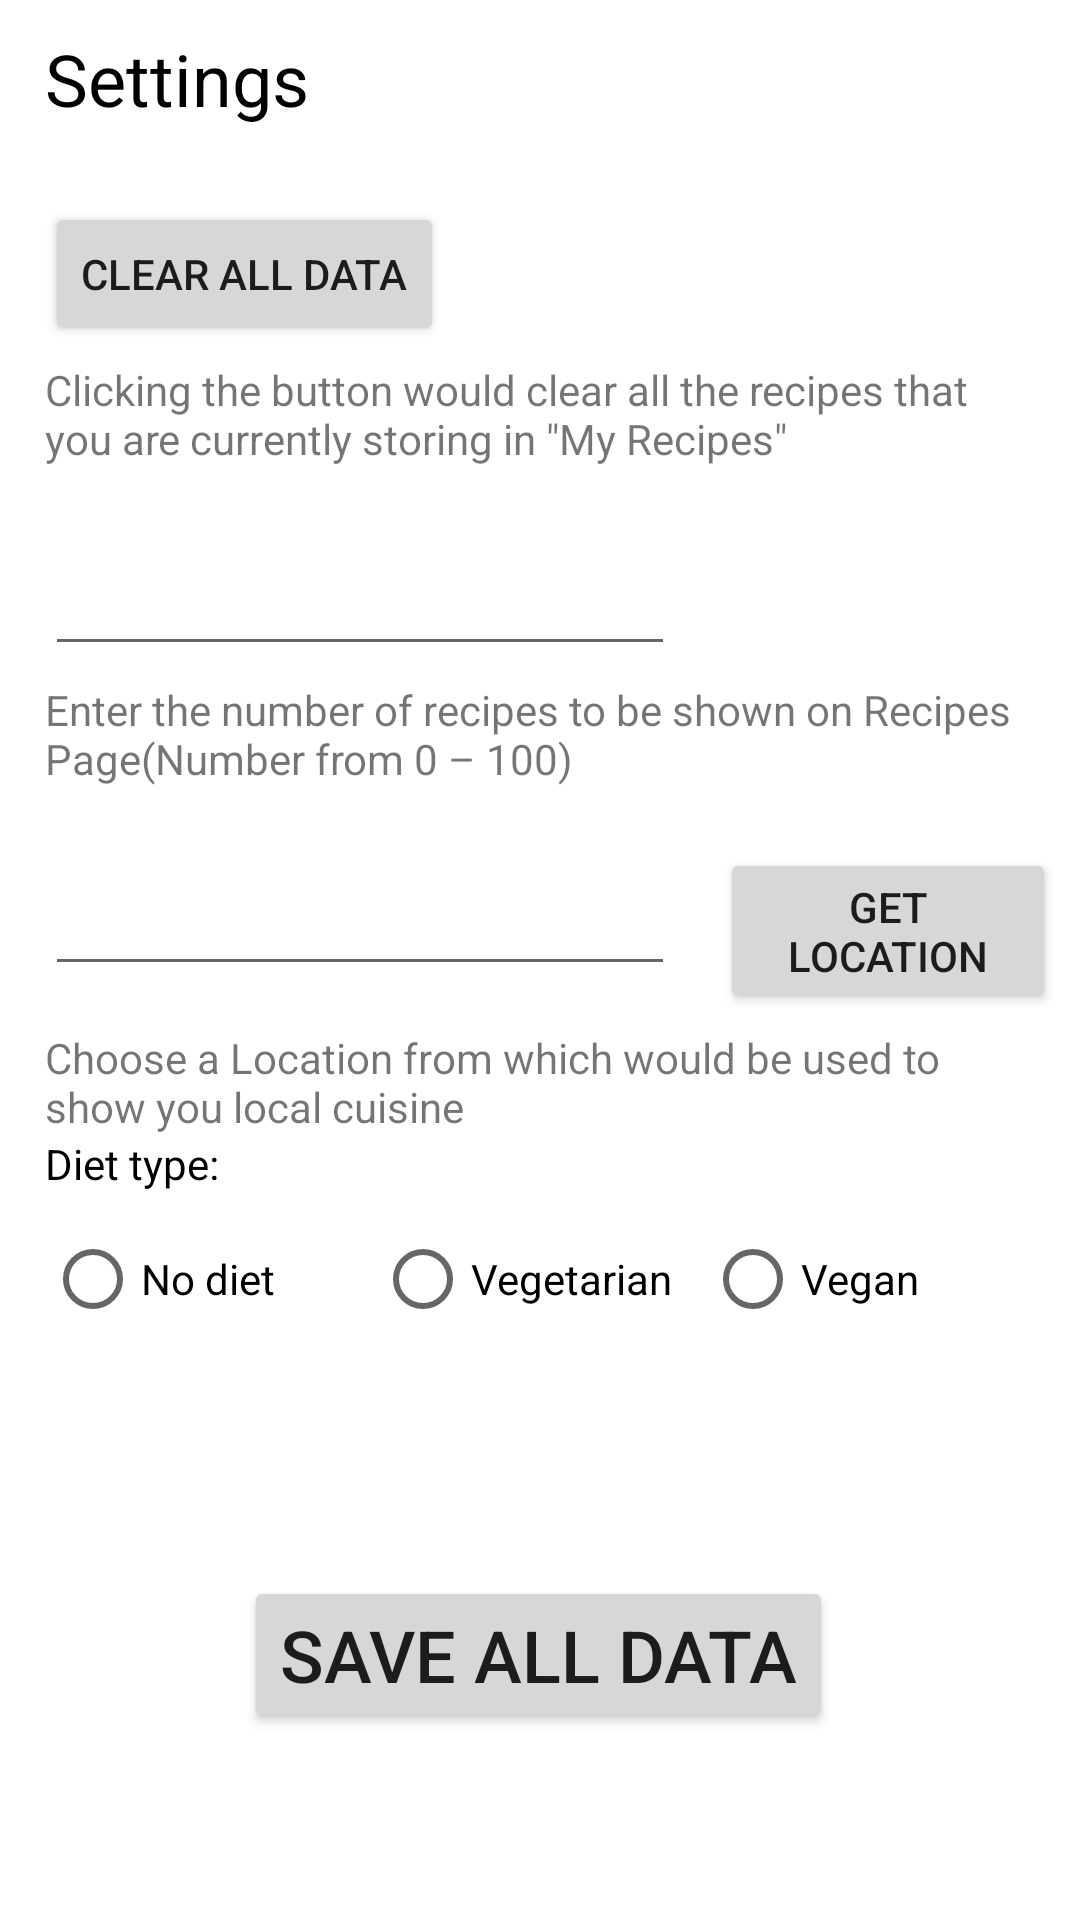

Here is an Android app screen rendered from its layout file. Give the layout XML and the strings, colors and styles it references.
<!-- AndroidManifest.xml: application theme Theme.Foodie -->
<!-- res/layout/fragment_settings_page.xml -->
<?xml version="1.0" encoding="utf-8"?>
<androidx.constraintlayout.widget.ConstraintLayout xmlns:android="http://schemas.android.com/apk/res/android"
    xmlns:app="http://schemas.android.com/apk/res-auto"
    xmlns:tools="http://schemas.android.com/tools"
    android:layout_width="match_parent"
    android:layout_height="match_parent"
    tools:context=".SettingsPage">

    <TextView
        android:id="@+id/settings_title"
        android:layout_width="0dp"
        android:layout_height="wrap_content"
        android:layout_marginStart="15dp"
        android:layout_marginTop="10dp"
        android:text="Settings"
        android:textColor="#000000"
        android:textSize="24sp"
        app:layout_constraintStart_toStartOf="parent"
        app:layout_constraintTop_toTopOf="parent" />

    <Button
        android:id="@+id/settings_button_clearData"
        android:layout_width="wrap_content"
        android:layout_height="wrap_content"
        android:layout_marginStart="15dp"
        android:layout_marginTop="25dp"
        android:text="Clear All Data"
        app:layout_constraintStart_toStartOf="parent"
        app:layout_constraintTop_toBottomOf="@+id/settings_title" />

    <TextView
        android:id="@+id/settings_clear_all_data_text"
        android:layout_width="match_parent"
        android:layout_height="wrap_content"
        android:layout_marginStart="15dp"
        android:layout_marginTop="5dp"
        android:layout_marginEnd="15dp"
        android:text="Clicking the button would clear all the recipes that you are currently storing in &quot;My Recipes&quot;"
        app:layout_constraintEnd_toEndOf="parent"
        app:layout_constraintStart_toStartOf="parent"
        app:layout_constraintTop_toBottomOf="@+id/settings_button_clearData" />

    <RadioGroup
        android:id="@+id/radio_group"
        android:layout_width="match_parent"
        android:layout_height="wrap_content"
        android:layout_marginStart="15dp"
        android:layout_marginTop="5dp"
        android:layout_marginEnd="15dp"
        app:layout_constraintEnd_toEndOf="parent"
        app:layout_constraintStart_toStartOf="parent"
        android:orientation="horizontal"
        app:layout_constraintTop_toBottomOf="@+id/settings_diet_title">

        <RadioButton
            android:id="@+id/settings_radio_noVeg"
            android:layout_width="0dp"
            android:layout_height="wrap_content"
            android:layout_weight="0.33"
            android:text="No diet" />

        <RadioButton
            android:id="@+id/settings_radio_veg"
            android:layout_width="0dp"
            android:layout_height="wrap_content"
            android:layout_weight="0.33"
            android:text="Vegetarian" />

        <RadioButton
            android:id="@+id/settings_radio_vegan"
            android:layout_width="0dp"
            android:layout_height="wrap_content"
            android:layout_weight="0.33"
            android:text="Vegan" />

    </RadioGroup>

    <TextView
        android:id="@+id/settings_diet_title"
        android:layout_width="wrap_content"
        android:layout_height="wrap_content"
        android:layout_marginStart="15dp"
        android:text="Diet type:"
        android:textColor="#000000"
        app:layout_constraintStart_toStartOf="parent"
        app:layout_constraintTop_toBottomOf="@+id/settings_location_text" />

    <EditText
        android:id="@+id/settings_num_of_recipes"
        android:layout_width="wrap_content"
        android:layout_height="wrap_content"
        android:layout_marginStart="15dp"
        android:layout_marginTop="25dp"
        android:ems="10"
        android:inputType="number"
        app:layout_constraintStart_toStartOf="parent"
        app:layout_constraintTop_toBottomOf="@+id/settings_clear_all_data_text" />

    <TextView
        android:id="@+id/settings_number_of_messages_text"
        android:layout_width="match_parent"
        android:layout_height="wrap_content"
        android:layout_marginStart="15dp"
        android:layout_marginTop="5dp"
        android:layout_marginEnd="15dp"
        android:text="Enter the number of recipes to be shown on Recipes Page(Number from 0 – 100)"
        app:layout_constraintEnd_toEndOf="parent"
        app:layout_constraintStart_toStartOf="parent"
        app:layout_constraintTop_toBottomOf="@+id/settings_num_of_recipes" />

    <TextView
        android:id="@+id/settings_location_text"
        android:layout_width="match_parent"
        android:layout_height="wrap_content"
        android:layout_marginStart="15dp"
        android:layout_marginTop="5dp"
        android:layout_marginEnd="15dp"
        android:text="Choose a Location from which would be used to show you local cuisine"
        app:layout_constraintEnd_toEndOf="parent"
        app:layout_constraintStart_toStartOf="parent"
        app:layout_constraintTop_toBottomOf="@+id/settings_location_button" />

    <Button
        android:id="@+id/settings_location_button"
        android:layout_width="112dp"
        android:layout_height="wrap_content"
        android:layout_marginStart="15dp"
        android:layout_marginTop="-5dp"
        android:text="Get Location"
        app:layout_constraintStart_toEndOf="@+id/settings_set_location"
        app:layout_constraintTop_toTopOf="@+id/settings_set_location" />

    <EditText
        android:id="@+id/settings_set_location"
        android:layout_width="wrap_content"
        android:layout_height="wrap_content"
        android:layout_marginStart="15dp"
        android:layout_marginTop="25dp"
        android:ems="10"
        android:inputType="textPersonName"
        app:layout_constraintStart_toStartOf="parent"
        app:layout_constraintTop_toBottomOf="@+id/settings_number_of_messages_text" />

    <Button
        android:id="@+id/settings_save_all"
        android:layout_width="wrap_content"
        android:layout_height="wrap_content"
        android:layout_marginStart="89dp"
        android:layout_marginTop="75dp"
        android:layout_marginEnd="90dp"
        android:text="Save All Data"
        android:textSize="24sp"
        app:layout_constraintEnd_toEndOf="parent"
        app:layout_constraintStart_toStartOf="parent"
        app:layout_constraintTop_toBottomOf="@+id/radio_group" />

</androidx.constraintlayout.widget.ConstraintLayout>
<!-- resources referenced by this layout -->
<resources>
  <style name="Theme.Foodie" parent="Theme.MaterialComponents.DayNight.NoActionBar">
          
          <item name="colorPrimary">#FB0000</item>
          <item name="colorPrimaryVariant">#B34D4D</item>
          <item name="colorOnPrimary">@color/black</item>
          
          <item name="colorSecondary">@color/teal_200</item>
          <item name="colorSecondaryVariant">@color/teal_700</item>
          <item name="colorOnSecondary">@color/black</item>
          
          <item name="android:statusBarColor">?attr/colorPrimaryVariant</item>
          
      </style>
  <!-- not gathered from this repository: default colours our renderer supplied (Android Studio template values) -->
  <color name="teal_200">#FF03DAC5</color>
  <color name="teal_700">#FF018786</color>
  <color name="black">#FF000000</color>
</resources>
